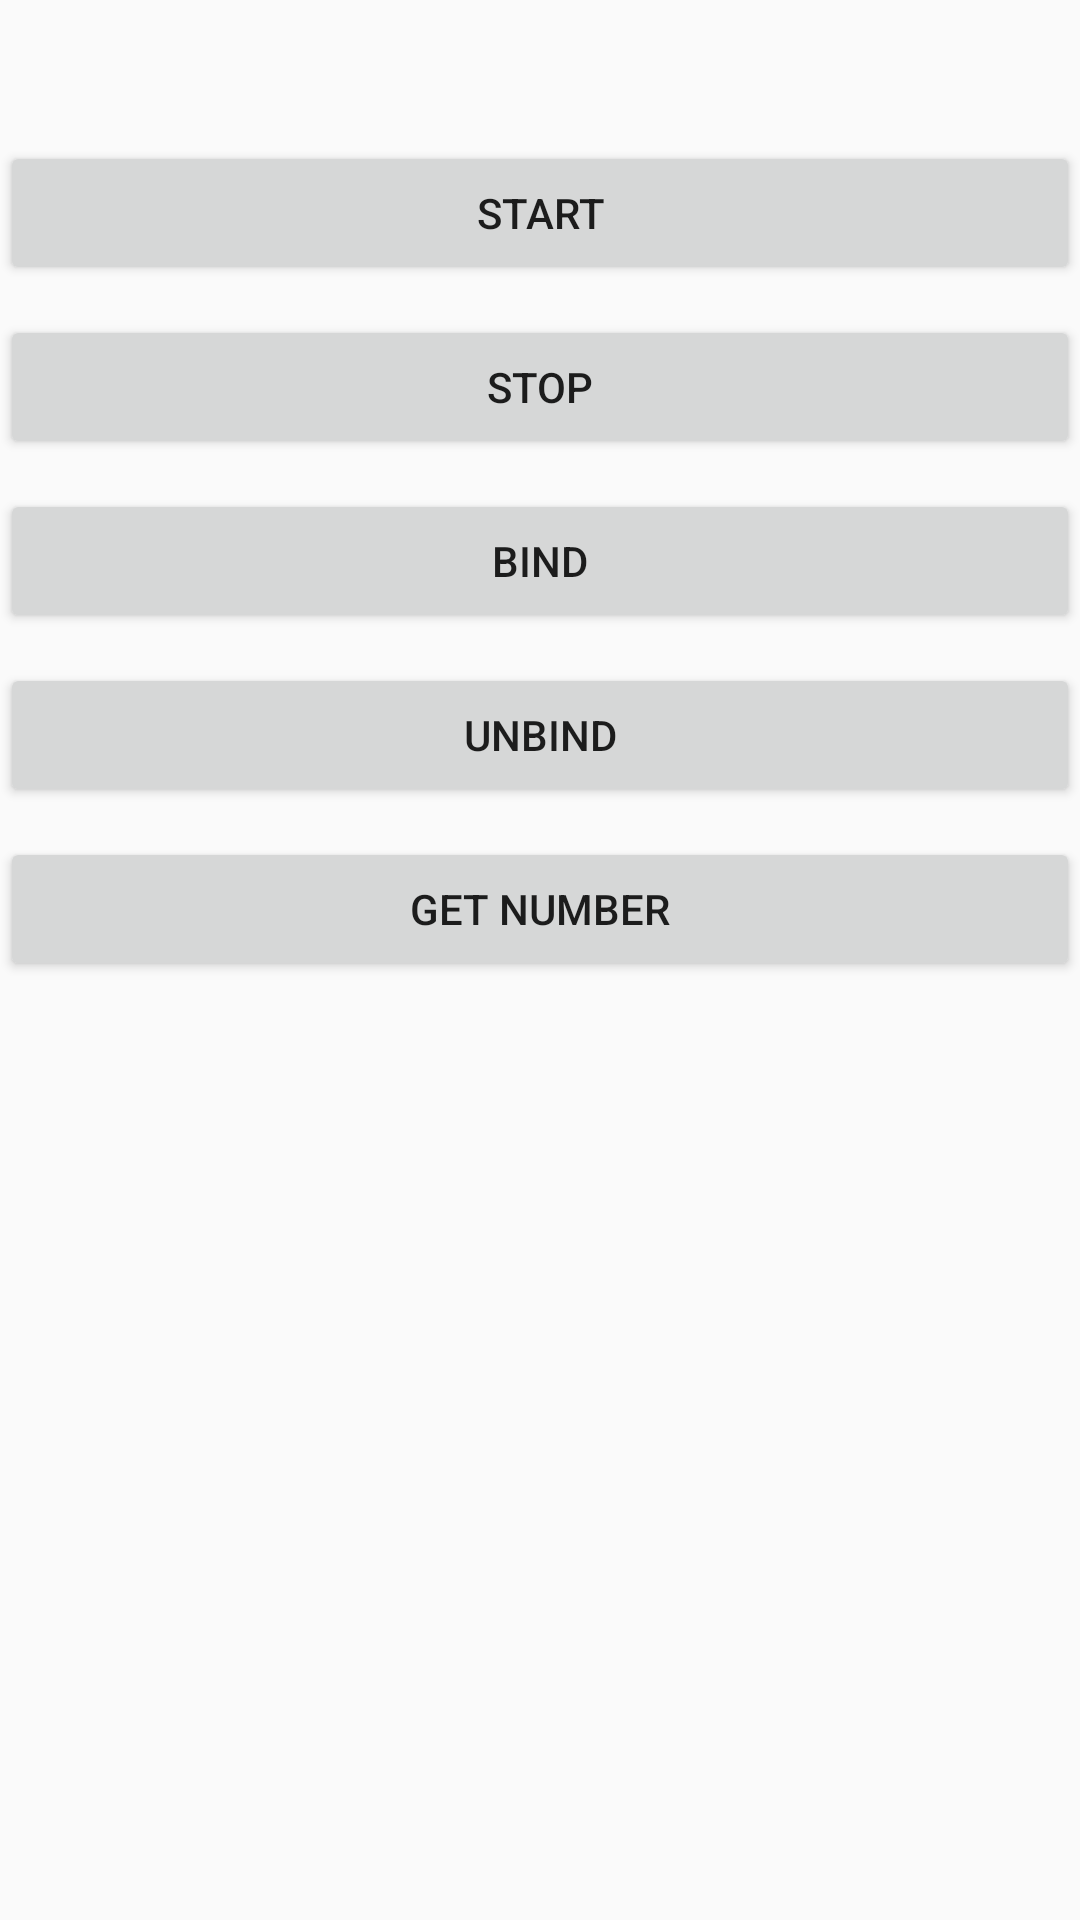

Write the Android layout XML for this screen, with the resource values it uses.
<!-- AndroidManifest.xml: application theme AppTheme -->
<!-- res/layout/activity_ui_bind.xml -->
<?xml version="1.0" encoding="utf-8"?>
<RelativeLayout xmlns:android="http://schemas.android.com/apk/res/android"
    xmlns:tools="http://schemas.android.com/tools"
    android:layout_width="match_parent"
    android:layout_height="match_parent"

    tools:context="com.example.pagingtmdbdapr.service.bind.BindUIServiceActivity">

    <TextView
        android:layout_width="match_parent"
        android:layout_height="wrap_content"
        android:id="@+id/textViewthreadCount"
        android:layout_alignParentTop="true"
        android:textSize="20sp"
        android:gravity="center"
        android:layout_marginBottom="10dp"
        android:padding="5dp"/>

    <Button
        android:layout_width="match_parent"
        android:layout_height="wrap_content"
        android:id="@+id/buttonThreadStarter"
        android:layout_below="@+id/textViewthreadCount"
        android:text="START"/>

    <Button
        android:layout_width="match_parent"
        android:layout_height="wrap_content"
        android:id="@+id/buttonStopthread"
        android:layout_below="@+id/buttonThreadStarter"
        android:layout_marginTop="10dp"
        android:text="STOP"/>

    <Button
        android:layout_width="match_parent"
        android:layout_height="wrap_content"
        android:id="@+id/buttonBindService"
        android:layout_below="@+id/buttonStopthread"
        android:text="BIND"
        android:layout_marginTop="10dp"/>

    <Button
        android:layout_width="match_parent"
        android:layout_height="wrap_content"
        android:id="@+id/buttonUnBindService"
        android:layout_below="@+id/buttonBindService"
        android:text="UNBIND"
        android:layout_marginTop="10dp"/>

    <Button
        android:layout_width="match_parent"
        android:layout_height="wrap_content"
        android:id="@+id/buttonGetRandomNumber"
        android:layout_below="@+id/buttonUnBindService"
        android:text="GET NUMBER"
        android:layout_marginTop="10dp"/>


</RelativeLayout>
<!-- resources referenced by this layout -->
<resources>
  <style name="AppTheme" parent="Theme.AppCompat.Light.DarkActionBar">
          
          <item name="colorPrimary">@color/colorPrimary</item>
          <item name="colorPrimaryDark">@color/colorPrimaryDark</item>
          <item name="colorAccent">@color/colorAccent</item>
      </style>
  <!-- not gathered from this repository: default colours our renderer supplied (Android Studio template values) -->
  <color name="colorPrimary">#FF6200EE</color>
  <color name="colorPrimaryDark">#FF3700B3</color>
  <color name="colorAccent">#FF03DAC5</color>
</resources>
